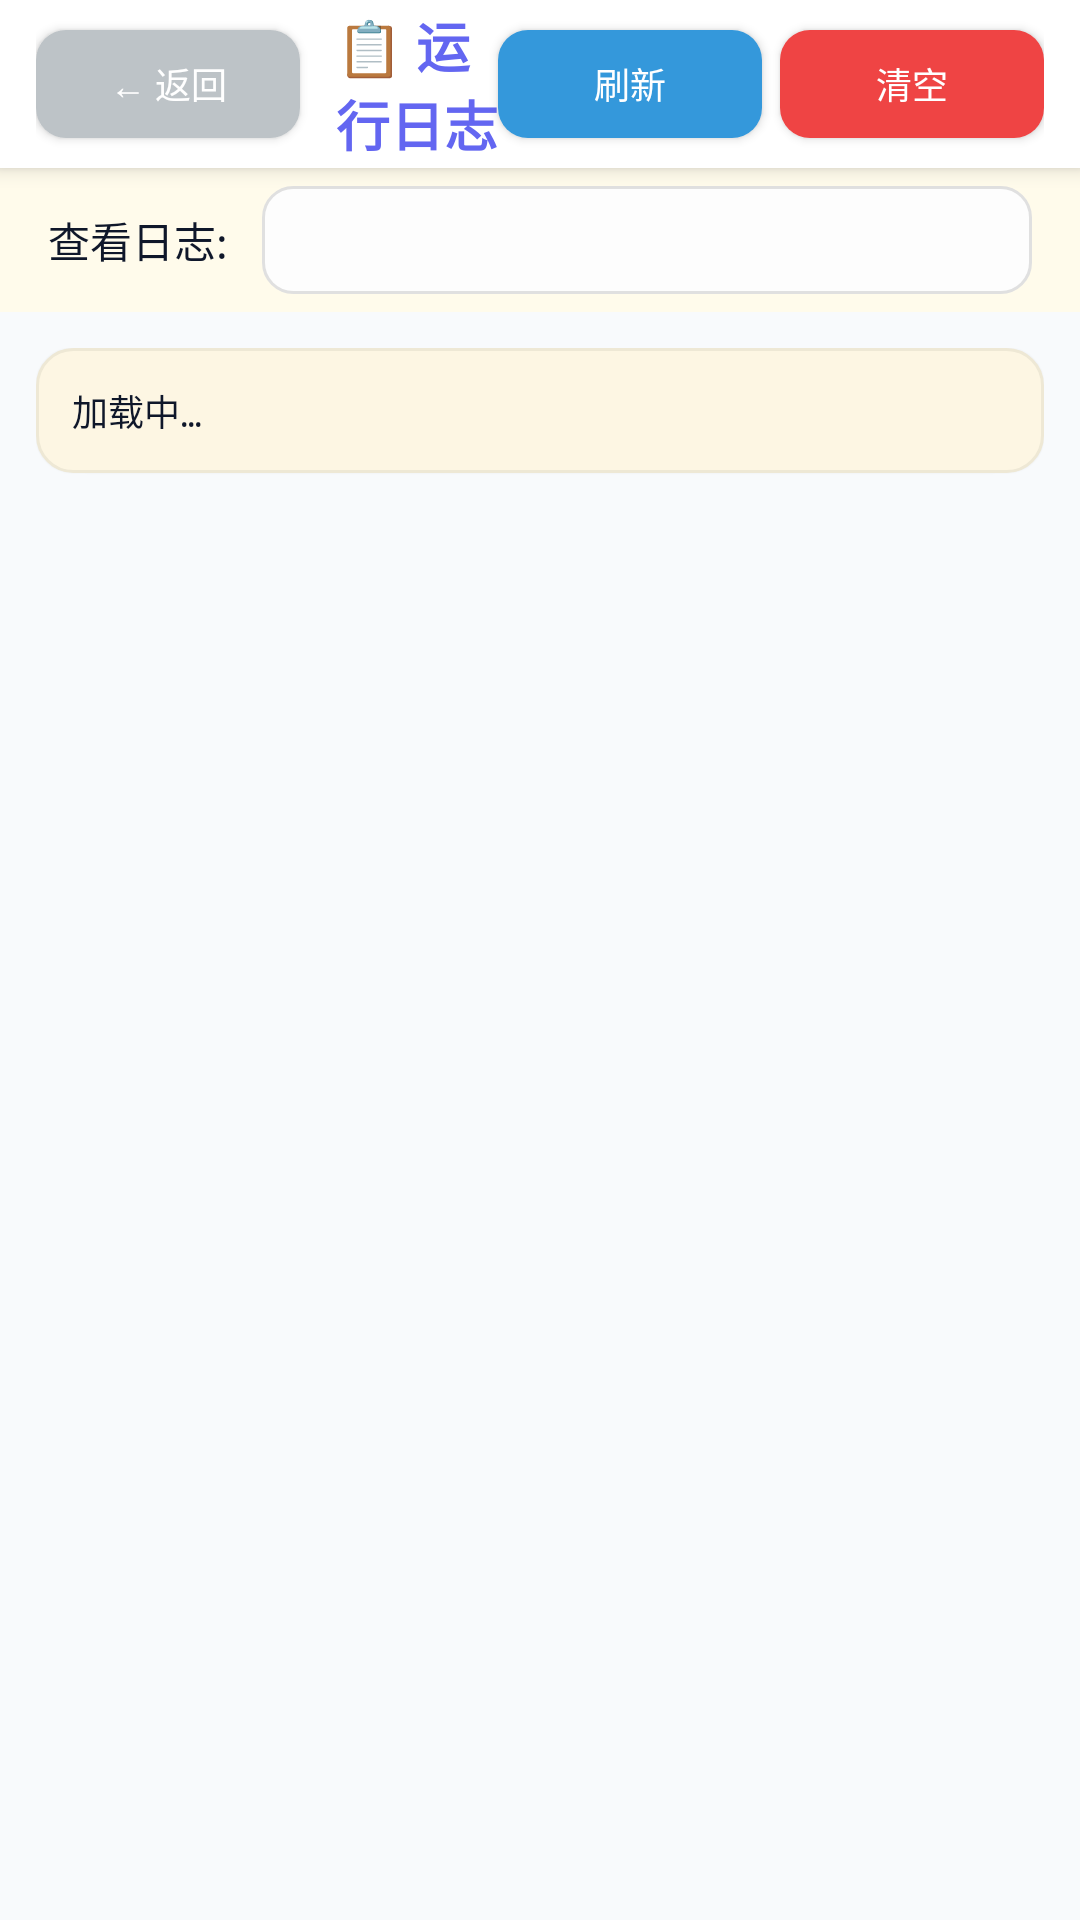

This screen was rendered from an Android layout file. Write that file and the resources it references.
<!-- AndroidManifest.xml: application theme Theme.DaLeDou -->
<!-- res/layout/activity_log.xml -->
<?xml version="1.0" encoding="utf-8"?>
<LinearLayout xmlns:android="http://schemas.android.com/apk/res/android"
    android:layout_width="match_parent"
    android:layout_height="match_parent"
    android:orientation="vertical"
    android:background="@color/bg_dark">

    <LinearLayout
        android:layout_width="match_parent"
        android:layout_height="56dp"
        android:orientation="horizontal"
        android:gravity="center_vertical"
        android:paddingStart="12dp"
        android:paddingEnd="12dp"
        android:background="@color/surface_dark"
        android:elevation="4dp">

        <Button
            android:id="@+id/btnBack"
            android:layout_width="wrap_content"
            android:layout_height="36dp"
            android:text="@string/btn_back"
            android:textColor="@color/white"
            android:textSize="12sp"
            android:background="@drawable/bg_btn_grey"
            android:paddingStart="12dp"
            android:paddingEnd="12dp"/>

        <TextView
            android:layout_width="0dp"
            android:layout_height="wrap_content"
            android:layout_weight="1"
            android:layout_marginStart="12dp"
            android:text="@string/title_log"
            android:textColor="@color/primary_blue"
            android:textSize="18sp"
            android:textStyle="bold"/>

        <Button
            android:id="@+id/btnRefresh"
            android:layout_width="wrap_content"
            android:layout_height="36dp"
            android:text="@string/btn_refresh"
            android:textColor="@color/white"
            android:textSize="12sp"
            android:background="@drawable/bg_btn_blue"
            android:paddingStart="10dp"
            android:paddingEnd="10dp"
            android:layout_marginEnd="6dp"/>

        <Button
            android:id="@+id/btnClear"
            android:layout_width="wrap_content"
            android:layout_height="36dp"
            android:text="@string/btn_clear"
            android:textColor="@color/white"
            android:textSize="12sp"
            android:background="@drawable/bg_btn_red"
            android:paddingStart="10dp"
            android:paddingEnd="10dp"/>
    </LinearLayout>

    
    <LinearLayout
        android:layout_width="match_parent"
        android:layout_height="48dp"
        android:orientation="horizontal"
        android:gravity="center_vertical"
        android:paddingStart="16dp"
        android:paddingEnd="16dp"
        android:background="@color/surface_warm">

        <TextView
            android:layout_width="wrap_content"
            android:layout_height="wrap_content"
            android:text="查看日志: "
            android:textColor="@color/text_main"
            android:textSize="14sp"/>

        <Spinner
            android:id="@+id/spinnerLogQQ"
            android:layout_width="match_parent"
            android:layout_height="36dp"
            android:layout_marginStart="8dp"
            android:background="@drawable/bg_input"
            android:paddingStart="12dp"
            android:paddingEnd="12dp"
            android:popupBackground="@color/surface_card_warm"/>
    </LinearLayout>

    <ScrollView
        android:id="@+id/scrollView"
        android:layout_width="match_parent"
        android:layout_height="match_parent"
        android:padding="12dp"
        android:background="@color/bg_dark">

        <TextView
            android:id="@+id/tvLog"
            android:layout_width="match_parent"
            android:layout_height="wrap_content"
            android:textColor="@color/text_main"
            android:textSize="12sp"
            android:fontFamily="monospace"
            android:lineSpacingMultiplier="1.4"
            android:background="@drawable/bg_log"
            android:padding="12dp"
            android:elevation="1dp"
            android:text="@string/loading"/>
    </ScrollView>

</LinearLayout>
<!-- resources referenced by this layout -->
<resources>
  <color name="bg_dark">#F8FAFC</color>
  <color name="primary_blue">@color/primary_indigo</color>
  <color name="surface_card_warm">#FEF3C7</color>
  <color name="surface_dark">#FFFFFF</color>
  <color name="surface_warm">#FFFBEB</color>
  <color name="text_main">#0F172A</color>
  <color name="white">#FFFFFF</color>
  <!-- drawable bg_btn_blue (drawable) -->
  <?xml version="1.0" encoding="utf-8"?>
  <selector xmlns:android="http://schemas.android.com/apk/res/android">
      <item android:state_pressed="true">
          <shape android:shape="rectangle">
              <solid android:color="#2980B9"/>
              <corners android:radius="10dp"/>
          </shape>
      </item>
      <item>
          <shape android:shape="rectangle">
              <solid android:color="#3498DB"/>
              <corners android:radius="10dp"/>
          </shape>
      </item>
  </selector>
  <!-- drawable bg_btn_grey (drawable) -->
  <?xml version="1.0" encoding="utf-8"?>
  <selector xmlns:android="http://schemas.android.com/apk/res/android">
      <item android:state_pressed="true">
          <shape android:shape="rectangle">
              <solid android:color="#95A5A6"/>
              <corners android:radius="10dp"/>
          </shape>
      </item>
      <item>
          <shape android:shape="rectangle">
              <solid android:color="#BDC3C7"/>
              <corners android:radius="10dp"/>
          </shape>
      </item>
  </selector>
  <!-- drawable bg_btn_red (drawable) -->
  <?xml version="1.0" encoding="utf-8"?>
  <selector xmlns:android="http://schemas.android.com/apk/res/android">
      <item android:state_pressed="true">
          <shape android:shape="rectangle">
              <solid android:color="#A93226"/>
              <corners android:radius="10dp"/>
          </shape>
      </item>
      <item>
          <shape android:shape="rectangle">
              <solid android:color="@color/status_red"/>
              <corners android:radius="10dp"/>
          </shape>
      </item>
  </selector>
  <!-- drawable bg_input (drawable) -->
  <?xml version="1.0" encoding="utf-8"?>
  <shape xmlns:android="http://schemas.android.com/apk/res/android"
      android:shape="rectangle">
      <solid android:color="#FDFDFD"/>
      <stroke android:width="1dp" android:color="#E0E0E0"/>
      <corners android:radius="10dp"/>
  </shape>
  <!-- drawable bg_log (drawable) -->
  <?xml version="1.0" encoding="utf-8"?>
  <shape xmlns:android="http://schemas.android.com/apk/res/android"
      android:shape="rectangle">
      <solid android:color="#FDF6E3" /> 
      <corners android:radius="12dp" />
      <stroke android:width="1dp" android:color="#EEE8D5" />
  </shape>
  <string name="btn_back">← 返回</string>
  <string name="btn_clear">清空</string>
  <string name="btn_refresh">刷新</string>
  <string name="loading">加载中…</string>
  <string name="title_log">📋 运行日志</string>
  <style name="Theme.DaLeDou" parent="Theme.MaterialComponents.Light.NoActionBar">
          
          <item name="colorPrimary">@color/primary_indigo</item>
          <item name="colorPrimaryVariant">@color/primary_indigo_dark</item>
          <item name="colorOnPrimary">@color/white</item>
          
          <item name="colorSecondary">@color/accent_soft_blue</item>
          <item name="colorSecondaryVariant">@color/primary_indigo_dark</item>
          <item name="colorOnSecondary">@color/white</item>
          
          <item name="android:statusBarColor">@color/bg_light</item>
          <item name="android:windowLightStatusBar">true</item>
          
          <item name="android:windowBackground">@color/bg_light</item>
          <item name="android:navigationBarColor">@color/bg_light</item>
      </style>
  <color name="primary_indigo">#6366F1</color>
  <color name="status_red">#EF4444</color>
  <color name="primary_indigo_dark">#4F46E5</color>
  <color name="accent_soft_blue">#38BDF8</color>
  <color name="bg_light">#F8FAFC</color>
</resources>
